Photos from the image-classification dataset "folder 3 - Model Training" in the GitHub repository ttgminh/Irvine-Ranch-Conservancy-Animal-Detect. Its 14 classes are: bird species, bobcat, coyote, gray fox, ground squirrel, horses, mountain lion, mule deer, opossum, rabbit, raccoon, raven, striped skunk, turkey vulture.

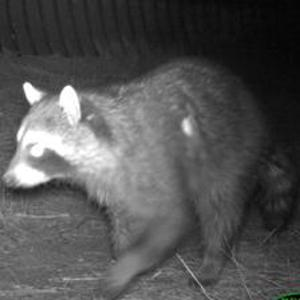
Label: raccoon

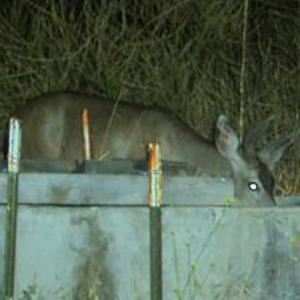
Label: mule deer

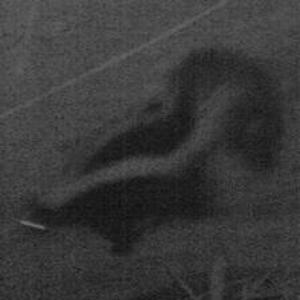
Label: striped skunk

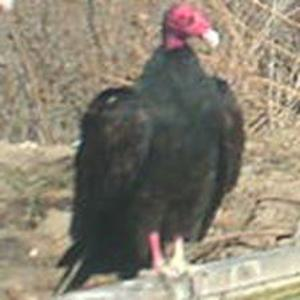
Label: turkey vulture

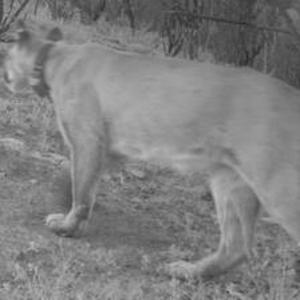
Label: mountain lion

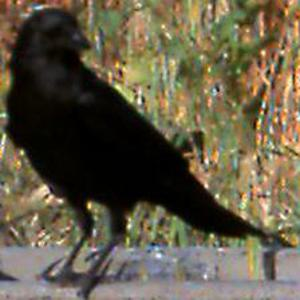
Label: raven
